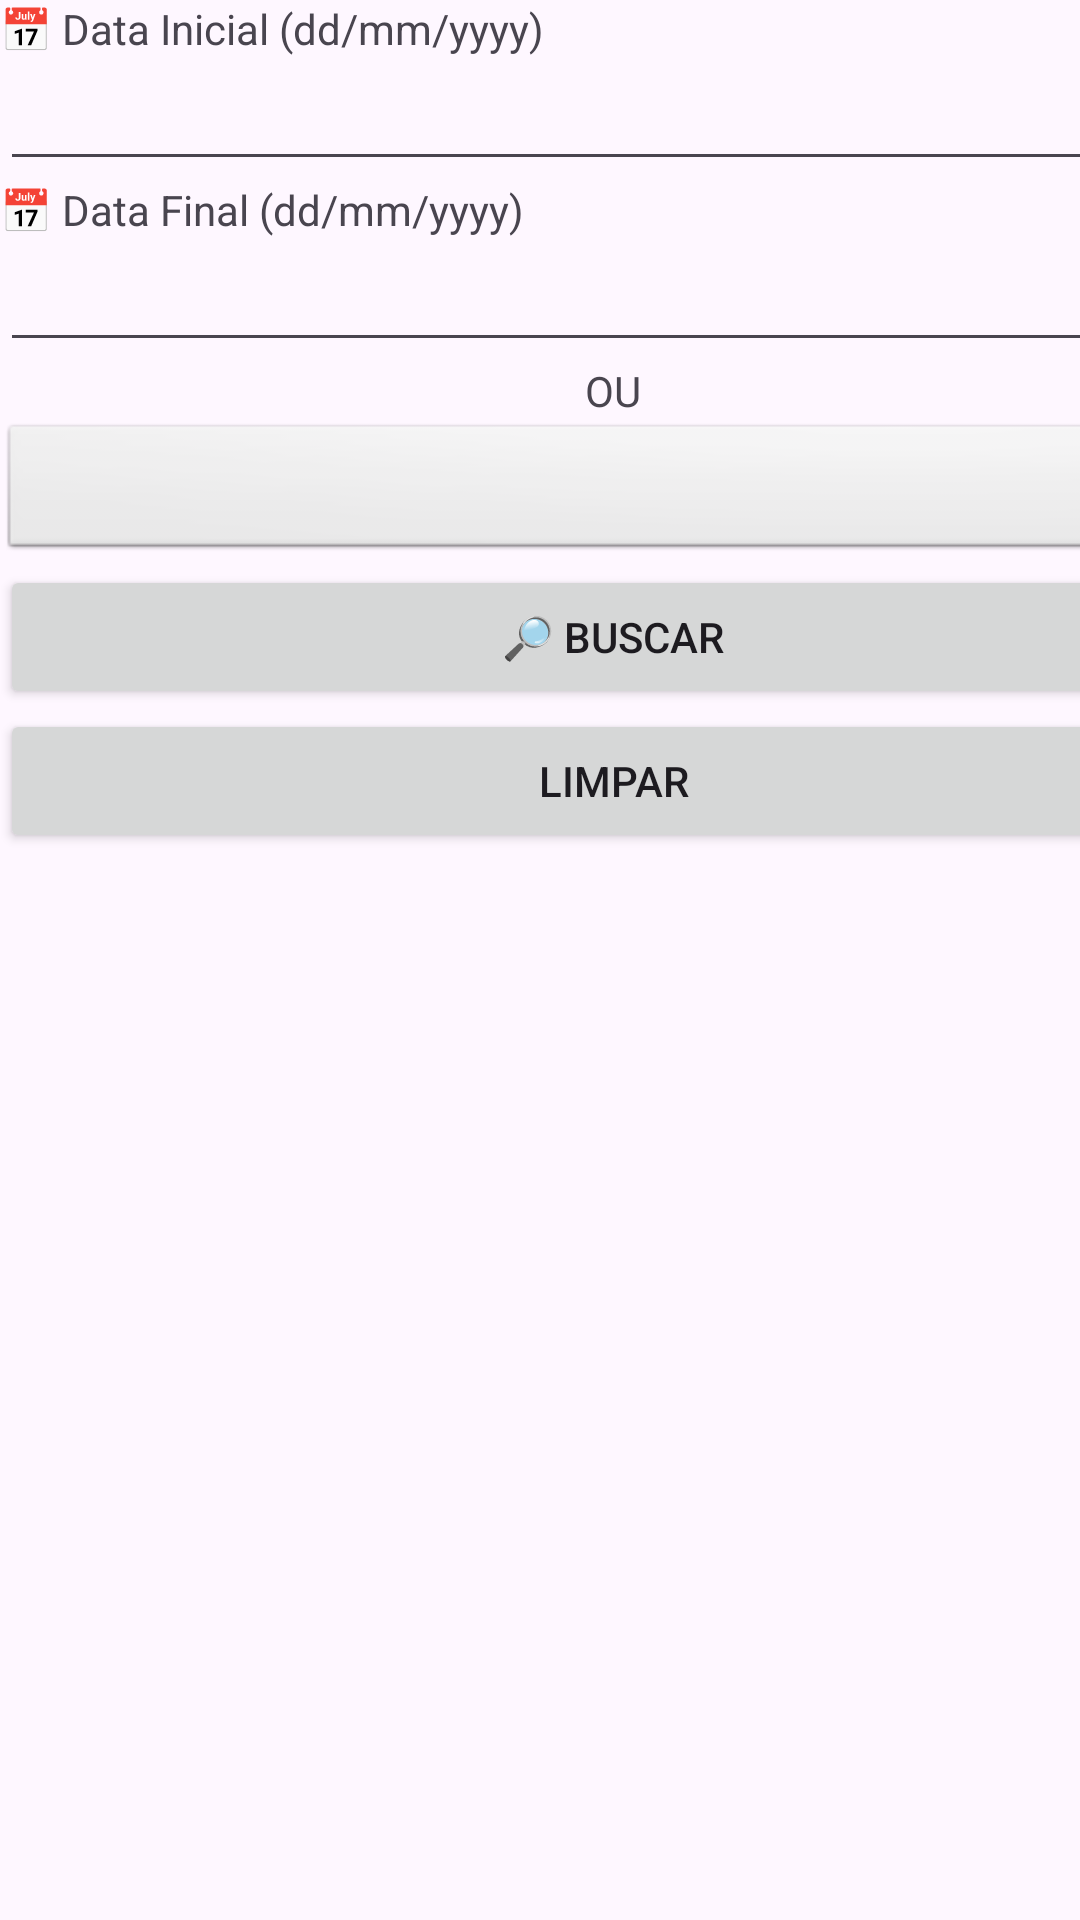

Layout XML and referenced resources for this Android screen:
<!-- AndroidManifest.xml: application theme Theme.Abastecimento -->
<!-- res/layout/content_main.xml -->
<?xml version="1.0" encoding="utf-8"?>
<androidx.constraintlayout.widget.ConstraintLayout xmlns:android="http://schemas.android.com/apk/res/android"
    xmlns:app="http://schemas.android.com/apk/res-auto"
    xmlns:tools="http://schemas.android.com/tools"
    android:layout_width="match_parent"
    android:layout_height="match_parent"
    app:layout_behavior="@string/appbar_scrolling_view_behavior">

    <LinearLayout
        android:layout_width="409dp"
        android:layout_height="729dp"
        android:orientation="vertical"
        tools:layout_editor_absoluteX="1dp"
        tools:layout_editor_absoluteY="1dp">

        <TextView
            android:id="@+id/textView5"
            android:layout_width="match_parent"
            android:layout_height="wrap_content"
            android:text="@string/lblDataInicial" />

        <EditText
            android:id="@+id/txtDataInicial"
            android:layout_width="match_parent"
            android:layout_height="wrap_content"
            android:ems="10"
            android:inputType="date" />

        <TextView
            android:id="@+id/textView6"
            android:layout_width="match_parent"
            android:layout_height="wrap_content"
            android:text="@string/lblDataFinal" />

        <EditText
            android:id="@+id/txtDataFinal"
            android:layout_width="match_parent"
            android:layout_height="wrap_content"
            android:ems="10"
            android:inputType="date" />

        <TextView
            android:id="@+id/textView7"
            android:layout_width="match_parent"
            android:layout_height="wrap_content"
            android:text="OU"
            android:textAlignment="center" />

        <Spinner
            android:id="@+id/spinnerFiltro"
            android:layout_width="match_parent"
            android:layout_height="wrap_content"
            android:background="@android:drawable/btn_dropdown"
            android:spinnerMode="dropdown" />

        <Button
            android:id="@+id/btnBuscar"
            android:layout_width="match_parent"
            android:layout_height="wrap_content"
            android:text="@string/btnBuscar" />

        <Button
            android:id="@+id/btnLimpar"
            android:layout_width="match_parent"
            android:layout_height="wrap_content"
            android:text="@string/btnLimpar" />

        <Space
            android:layout_width="match_parent"
            android:layout_height="wrap_content" />

        <TextView
            android:id="@+id/txtResultado"
            android:layout_width="match_parent"
            android:layout_height="226dp" />
    </LinearLayout>
</androidx.constraintlayout.widget.ConstraintLayout>
<!-- resources referenced by this layout -->
<resources>
  <string name="btnBuscar"> 🔎 Buscar</string>
  <string name="btnLimpar">Limpar</string>
  <string name="lblDataFinal"> 📅 Data Final (dd/mm/yyyy)</string>
  <string name="lblDataInicial"> 📅 Data Inicial (dd/mm/yyyy)</string>
  <style name="Theme.Abastecimento" parent="Base.Theme.Abastecimento" />
  <style name="Base.Theme.Abastecimento" parent="Theme.Material3.DayNight.NoActionBar">
          
          
      </style>
</resources>
